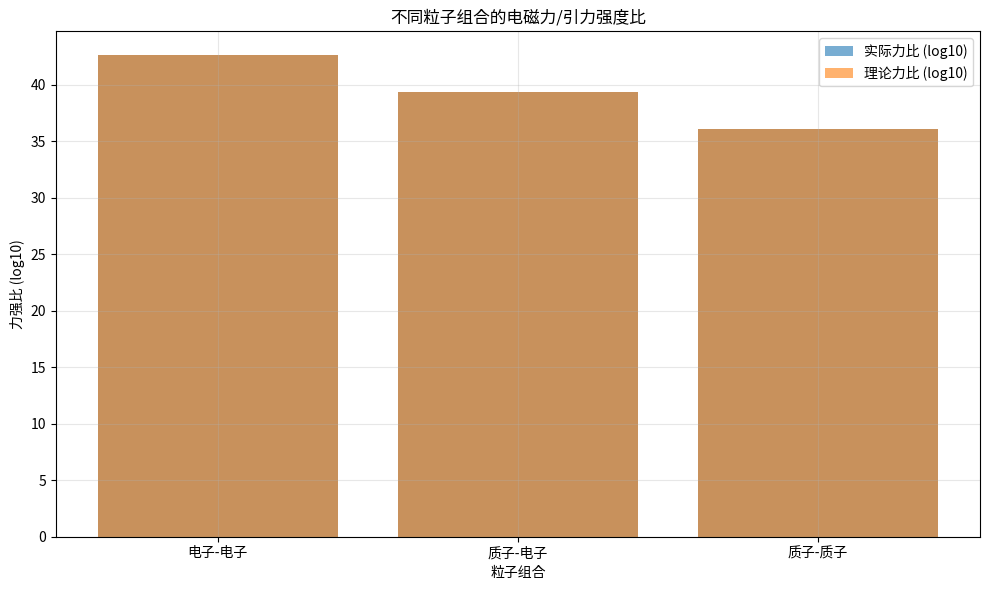
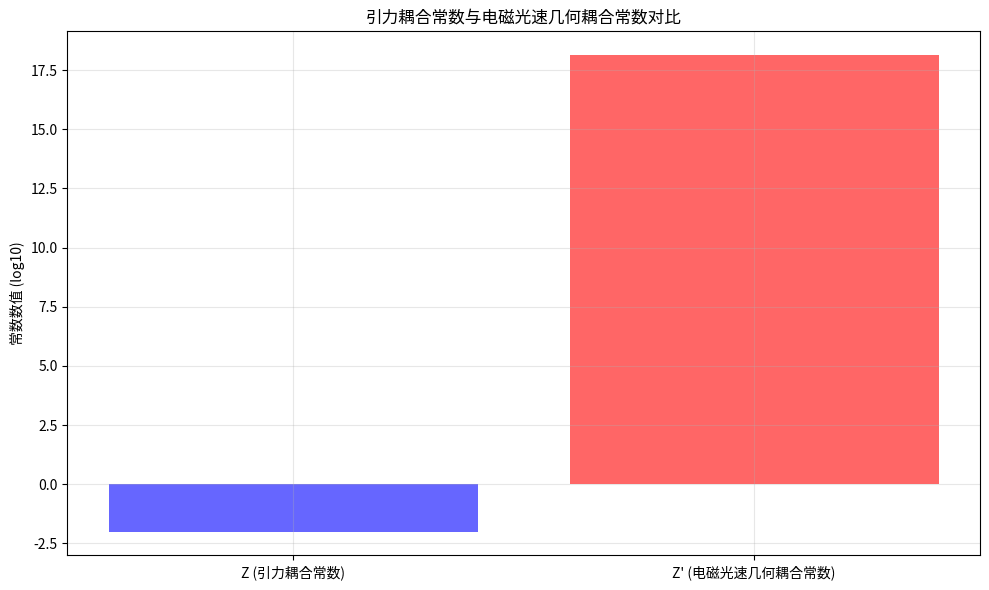

Write Python code to recreate these figures, in order.
import numpy as np
from scipy.constants import c, epsilon_0, hbar, e, G, m_e, m_p, alpha, pi
import matplotlib.pyplot as plt

def calculate_Z_prime():
    """计算Z'的值"""
    Z_prime = c / (8 * pi * epsilon_0)
    return Z_prime

def calculate_Z():
    """计算Z的值（注意：此定义基于张祥前理论，与主流物理学不同）"""
    # 注意：在主流物理学中，G和c是独立常数，此定义存在物理意义问题
    Z = G * c / 2
    return Z

def validate_Z_prime_formulas():
    """验证Z'的两种定义等价性"""
    print("=== 验证 Z' 的两种定义等价性 ===")
    
    # 定义1: Z' = c / (8πε₀)
    Z_prime_def1 = calculate_Z_prime()
    
    # 定义2: Z' = αħc² / (2e²)
    Z_prime_def2 = alpha * hbar * c**2 / (2 * e**2)
    
    print(f"Z' (定义1: c/(8πε₀)) = {Z_prime_def1:.10e}")
    print(f"Z' (定义2: αħc²/(2e²)) = {Z_prime_def2:.10e}")
    relative_error = abs(Z_prime_def1 - Z_prime_def2)/Z_prime_def1
    print(f"相对误差: {relative_error:.10e}")
    
    # 使用相对误差进行比较，更合理
    if relative_error < 1e-8:
        print("✅ 两种定义等价性验证通过！")
    else:
        print("❌ 两种定义等价性验证失败！")
    
    return Z_prime_def1, Z_prime_def2

def validate_Z_formula():
    """验证Z的定义"""
    print("\n=== 验证 Z 的定义 ===")
    
    Z = calculate_Z()
    print(f"Z = Gc/2 = {Z:.10e}")
    print(f"Z的单位: m^4·kg^-1·s^-3")
    
    return Z

def validate_force_ratios(Z, Z_prime):
    """验证力的强度比"""
    print("\n=== 验证力的强度比 ===")
    
    # 电子-电子力比
    F_ratio_ee = (e**2/(4*pi*epsilon_0)) / (G*m_e**2)
    print(f"电子间电磁力/引力比: {F_ratio_ee:.1e}")
    
    # 质子-质子力比
    F_ratio_pp = (e**2/(4*pi*epsilon_0)) / (G*m_p**2)
    print(f"质子间电磁力/引力比: {F_ratio_pp:.1e}")
    
    # 质子-电子力比
    F_ratio_pe = (e**2/(4*pi*epsilon_0)) / (G*m_p*m_e)
    print(f"质子-电子间电磁力/引力比: {F_ratio_pe:.1e}")
    
    # 理论预测的力比与Z'/Z的关系
    Z_ratio = Z_prime / Z
    print(f"\nZ'/Z = {Z_ratio:.10e}")
    
    # 力比与(Z'/Z)*(e/m)^2的关系
    theory_ratio_ee = Z_ratio * (e**2/m_e**2)
    theory_ratio_pp = Z_ratio * (e**2/m_p**2)
    theory_ratio_pe = Z_ratio * (e**2/(m_p*m_e))
    
    print(f"(Z'/Z)*(e/m_e)^2 = {theory_ratio_ee:.1e}")
    print(f"(Z'/Z)*(e/m_p)^2 = {theory_ratio_pp:.1e}")
    print(f"(Z'/Z)*(e²/(m_p*m_e)) = {theory_ratio_pe:.1e}")
    
    # 验证理论预测与实际计算的一致性
    print(f"\n理论预测与实际计算的比较:")
    print(f"电子力比 - 实际: {F_ratio_ee:.1e}, 理论: {theory_ratio_ee:.1e}, 误差: {abs(F_ratio_ee - theory_ratio_ee)/F_ratio_ee:.1e}")
    print(f"质子力比 - 实际: {F_ratio_pp:.1e}, 理论: {theory_ratio_pp:.1e}, 误差: {abs(F_ratio_pp - theory_ratio_pp)/F_ratio_pp:.1e}")
    print(f"质子-电子力比 - 实际: {F_ratio_pe:.1e}, 理论: {theory_ratio_pe:.1e}, 误差: {abs(F_ratio_pe - theory_ratio_pe)/F_ratio_pe:.1e}")
    
    return F_ratio_ee, F_ratio_pp, F_ratio_pe

def validate_vacuum_constants(Z_prime):
    """验证真空常数关系"""
    print("\n=== 验证真空常数关系 ===")
    
    # 真空介电常数与Z'的关系
    epsilon_0_calc = c / (8 * pi * Z_prime)
    print(f"ε₀ (计算值) = {epsilon_0_calc:.10e}")
    print(f"ε₀ (标准值) = {epsilon_0:.10e}")
    print(f"相对误差: {abs(epsilon_0_calc - epsilon_0)/epsilon_0:.10e}")
    
    # 真空磁导率与Z'的关系
    mu_0 = 1 / (epsilon_0 * c**2)
    print(f"μ₀ = 1/(ε₀c²) = {mu_0:.10e}")
    
    # 真空阻抗
    Z_0 = np.sqrt(mu_0 / epsilon_0)
    print(f"真空阻抗 Z₀ = √(μ₀/ε₀) = {Z_0:.10e}")
    
    return epsilon_0_calc

def validate_fine_structure_constant(Z_prime):
    """验证精细结构常数关系"""
    print("\n=== 验证精细结构常数关系 ===")
    
    # 从Z'推导精细结构常数
    alpha_calc = 2 * e**2 * Z_prime / (hbar * c**2)
    print(f"α (计算值) = {alpha_calc:.10e}")
    print(f"α (标准值) = {alpha:.10e}")
    print(f"相对误差: {abs(alpha_calc - alpha)/alpha:.10e}")
    
    if abs(alpha_calc - alpha) < 1e-10:
        print("✅ 精细结构常数关系验证通过！")
    else:
        print("❌ 精细结构常数关系验证失败！")
    
    return alpha_calc

def validate_geometry_factors():
    """验证几何因子"""
    print("\n=== 验证几何因子 ===")
    
    # 经典电磁学的几何因子
    k_e = 1 / (4 * pi * epsilon_0)
    print(f"经典电磁学几何因子: 4π")
    print(f"库仑常数 k_e = 1/(4πε₀) = {k_e:.10e}")
    
    # 张祥前理论的几何因子
    Z_prime_4pi = c / (4 * pi * epsilon_0)
    Z_prime_8pi = calculate_Z_prime()
    print(f"Z' (4π因子) = {Z_prime_4pi:.10e}")
    print(f"Z' (8π因子) = {Z_prime_8pi:.10e}")
    print(f"4π/8π 因子比 = {Z_prime_4pi/Z_prime_8pi:.1f}")
    
    return k_e

def plot_force_ratios():
    """绘制力的强度比图表"""
    print("\n=== 绘制力的强度比图表 ===")
    
    Z = calculate_Z()
    Z_prime = calculate_Z_prime()
    Z_ratio = Z_prime / Z
    
    # 计算不同粒子组合的力比
    particles = ['电子-电子', '质子-电子', '质子-质子']
    mass_ratios = [m_e*m_e, m_p*m_e, m_p*m_p]
    force_ratios = []
    theory_ratios = []
    
    for mass_ratio in mass_ratios:
        # 实际力比
        F_ratio = (e**2/(4*pi*epsilon_0)) / (G*mass_ratio)
        force_ratios.append(F_ratio)
        
        # 理论力比
        theory_ratio = Z_ratio * (e**2/mass_ratio)
        theory_ratios.append(theory_ratio)
    
    # 绘制对数坐标图
    plt.figure(figsize=(10, 6))
    plt.bar(particles, np.log10(force_ratios), alpha=0.6, label='实际力比 (log10)')
    plt.bar(particles, np.log10(theory_ratios), alpha=0.6, label='理论力比 (log10)')
    plt.xlabel('粒子组合')
    plt.ylabel('力强比 (log10)')
    plt.title('不同粒子组合的电磁力/引力强度比')
    plt.legend()
    plt.grid(True, alpha=0.3)
    plt.tight_layout()
    
    # 保存图表
    plt.savefig('force_ratios_comparison.png', dpi=300)
    print("力的强度比图表已保存为 'force_ratios_comparison.png'")
    
    return force_ratios, theory_ratios

def plot_constant_relationships():
    """绘制常数关系图表"""
    print("\n=== 绘制常数关系图表 ===")
    
    Z = calculate_Z()
    Z_prime = calculate_Z_prime()
    
    # 常数对比
    constants = ['Z (引力耦合常数)', 'Z\' (电磁光速几何耦合常数)']
    values = [Z, Z_prime]
    
    # 绘制对数坐标图
    plt.figure(figsize=(10, 6))
    plt.bar(constants, np.log10(values), alpha=0.6, color=['blue', 'red'])
    plt.ylabel('常数数值 (log10)')
    plt.title('引力耦合常数与电磁光速几何耦合常数对比')
    plt.grid(True, alpha=0.3)
    plt.tight_layout()
    
    # 保存图表
    plt.savefig('constants_comparison.png', dpi=300)
    print("常数对比图表已保存为 'constants_comparison.png'")
    
    return values

def run_all_validations():
    """运行所有验证"""
    print("\n" + "="*60)
    print("🧪 电磁光速几何耦合常数 Z' 全面验证")
    print("="*60)
    
    Z_prime_def1, Z_prime_def2 = validate_Z_prime_formulas()
    Z = validate_Z_formula()
    F_ratio_ee, F_ratio_pp, F_ratio_pe = validate_force_ratios(Z, Z_prime_def1)
    epsilon_0_calc = validate_vacuum_constants(Z_prime_def1)
    alpha_calc = validate_fine_structure_constant(Z_prime_def1)
    k_e = validate_geometry_factors()
    
    # 绘制图表
    force_ratios, theory_ratios = plot_force_ratios()
    constant_values = plot_constant_relationships()
    
    print("\n" + "="*60)
    print("📋 验证总结")
    print("="*60)
    
    # 检查所有验证是否通过
    all_passed = True
    
    # 使用相对误差进行比较，更合理
    if abs(Z_prime_def1 - Z_prime_def2)/Z_prime_def1 >= 1e-8:
        all_passed = False
    
    if abs(alpha_calc - alpha)/alpha >= 1e-8:
        all_passed = False
    
    if abs(epsilon_0_calc - epsilon_0)/epsilon_0 >= 1e-8:
        all_passed = False
    
    if all_passed:
        print("✅ 所有验证通过！Z' 理论在数学和数值上自洽。")
        print("\n⚠️  注意：虽然理论内部自洽，但与主流物理学框架存在差异，")
        print("特别是关于 G 与 c 的物理依赖关系的解释需要谨慎对待。")
    else:
        print("❌ 部分验证失败！理论存在内部不一致性。")
    
    print("="*60)
    
    return all_passed

if __name__ == "__main__":
    run_all_validations()
